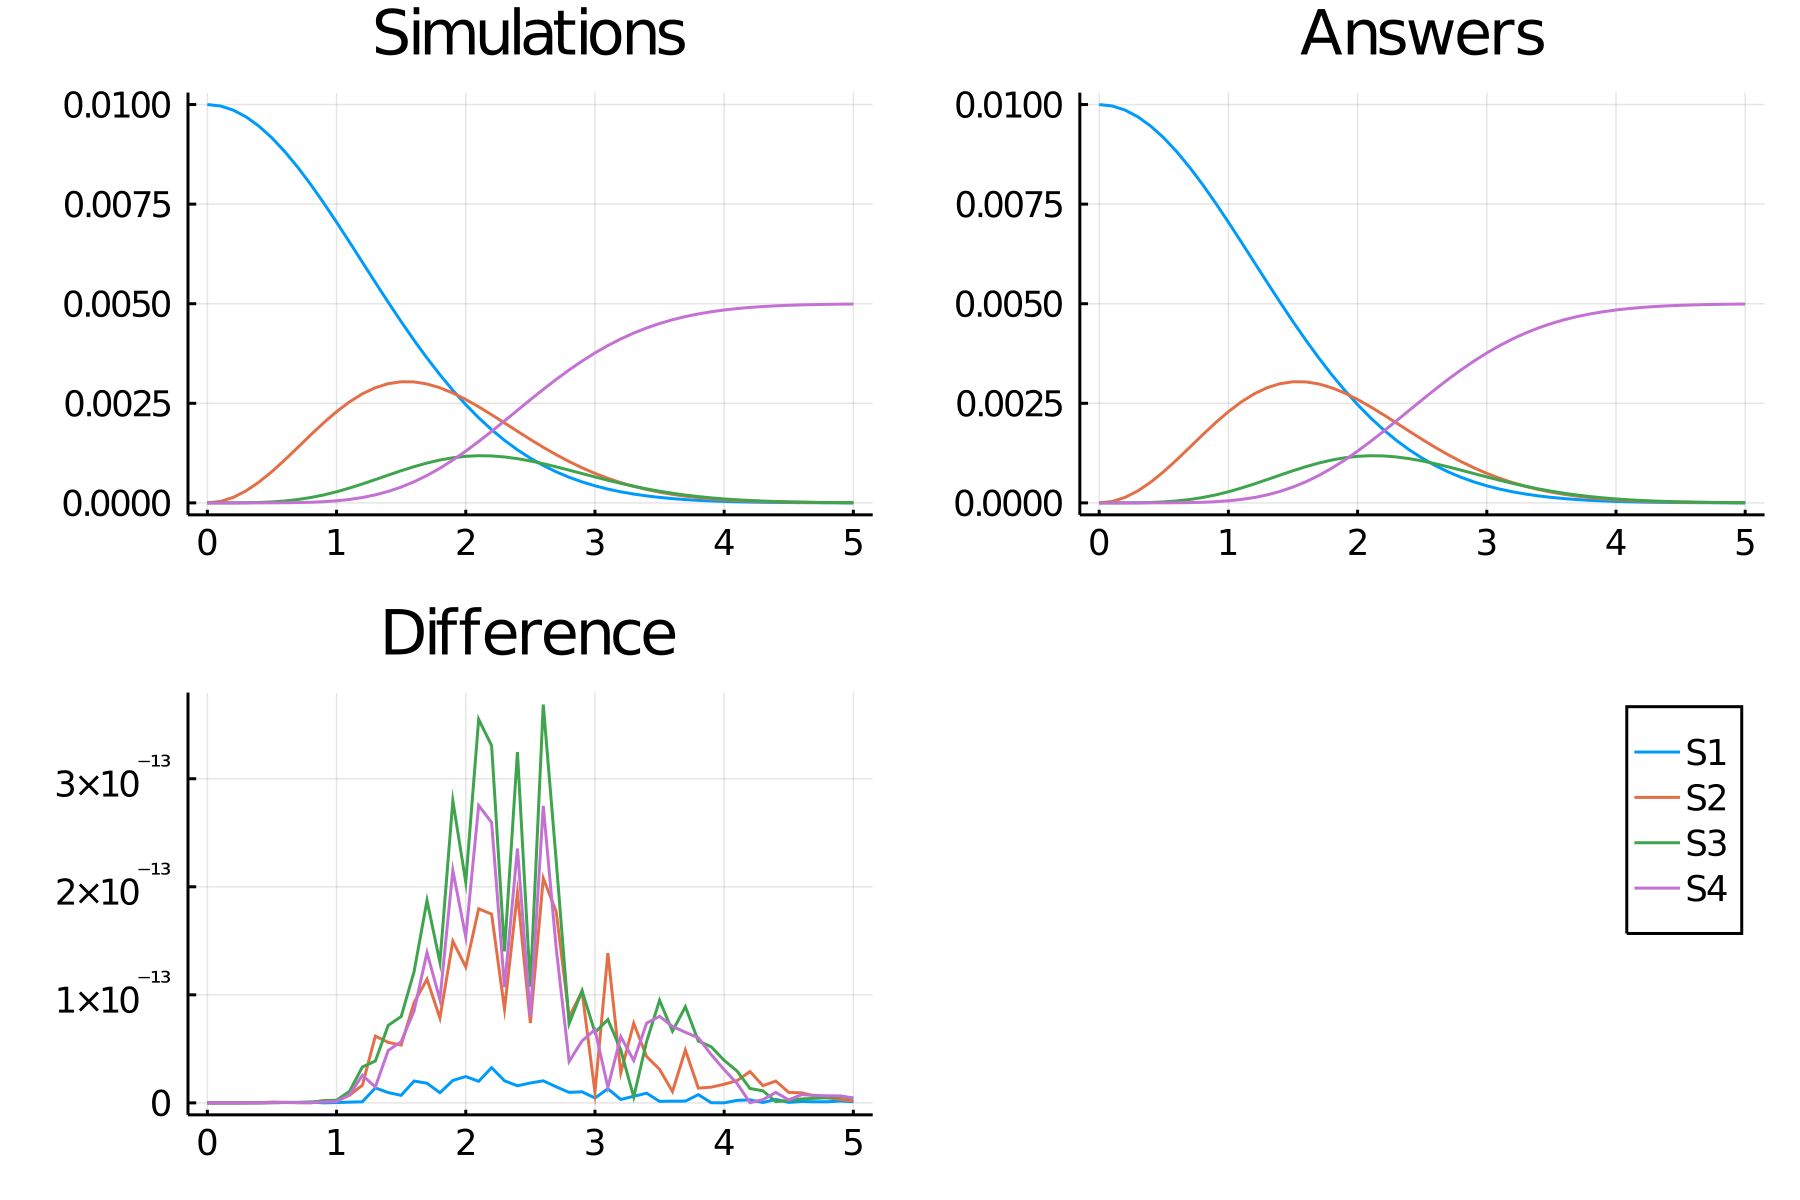

The table this chart was drawn from, first rows:
time, S1_, S2_, S3_, S4_
0.0, 0.01, 0.0, 0.0, 0.0
0.1, 0.009965, 3.485156891373152e-5, 4.3553570027264954e-8, 7.26710180493613e-11
0.2, 0.009861, 0.0001376, 6.875134103473706e-7, 4.604120766074585e-9
0.3, 0.00969, 0.0003032, 3.403112840281633e-6, 5.156765022276972e-8
0.4, 0.009455, 0.0005232, 1.0422112963160784e-5, 2.8299670765281597e-7
0.5, 0.009162, 0.0007868, 2.4435258530668738e-5, 1.0474107749859087e-6
0.6, 0.008816, 0.001081, 4.822393161972397e-5, 3.0144217881794496e-6
0.7, 0.008424, 0.001393, 8.427013067588123e-5, 7.278348478857392e-6
0.8, 0.007993, 0.001707, 0.0001344, 1.5428036613576688e-5
0.9, 0.007531, 0.002011, 0.0001994, 2.9564083592440834e-5
1.0, 0.007047, 0.00229, 0.0002791, 5.225166053454259e-5
1.1, 0.006548, 0.002536, 0.0003719, 8.640602668871916e-5
1.2, 0.006041, 0.002738, 0.0004752, 0.0001351
1.3, 0.005535, 0.002892, 0.0005851, 0.0002014
1.4, 0.005036, 0.002993, 0.0006974, 0.0002881
1.5, 0.00455, 0.003041, 0.0008073, 0.0003973
1.6, 0.004082, 0.003037, 0.0009098, 0.0005306
1.7, 0.003637, 0.002985, 0.001001, 0.0006885
1.8, 0.003217, 0.00289, 0.001076, 0.0008705
1.9, 0.002827, 0.002758, 0.001133, 0.001075
2.0, 0.002466, 0.002596, 0.001169, 0.0013
2.1, 0.002136, 0.002412, 0.001184, 0.001542
2.2, 0.001838, 0.002213, 0.001178, 0.001796
2.3, 0.00157, 0.002007, 0.001153, 0.002059
2.4, 0.001332, 0.001798, 0.00111, 0.002325
2.5, 0.001122, 0.001593, 0.001053, 0.00259
2.6, 0.0009386, 0.001396, 0.0009833, 0.00285
2.7, 0.0007796, 0.00121, 0.0009053, 0.0031
2.8, 0.0006431, 0.001038, 0.000822, 0.003338
2.9, 0.0005268, 0.0008811, 0.0007365, 0.00356
3.0, 0.0004285, 0.0007407, 0.0006512, 0.003764
3.1, 0.0003461, 0.0006166, 0.0005686, 0.00395
3.2, 0.0002776, 0.0005084, 0.0004904, 0.004117
3.3, 0.0002211, 0.0004153, 0.0004178, 0.004264
3.4, 0.0001749, 0.0003361, 0.0003519, 0.004393
3.5, 0.0001374, 0.0002695, 0.0002929, 0.004504
3.6, 0.0001072, 0.0002143, 0.0002411, 0.004598
3.7, 8.299998042377298e-5, 0.0001688, 0.0001963, 0.004678
3.8, 6.38374731772923e-5, 0.0001319, 0.0001582, 0.004744
3.9, 4.875659019795193e-5, 0.0001021, 0.0001261, 0.004798
4.0, 3.697863716064495e-5, 7.845602537454008e-5, 9.945019709859429e-5, 0.004843
4.1, 2.7850206243280862e-5, 5.976307936388711e-5, 7.766499271774422e-5, 0.004879
4.2, 2.082887764234754e-5, 4.515325272350817e-5, 6.0052115002899036e-5, 0.004907
4.3, 1.54690363616131e-5, 3.3840571841078444e-5, 4.5982548493412616e-5, 0.004929
4.4, 1.1408291004506716e-5, 2.516051056086126e-5, 3.487342247581104e-5, 0.004947
4.5, 8.354834654187956e-6, 1.8559757244963514e-5, 2.620021550640558e-5, 0.00496
4.6, 6.075962252004299e-6, 1.3584127156582058e-5, 1.9502617268371336e-5, 0.004971
4.7, 4.387854451036708e-6, 9.865768752349918e-6, 1.4385494765620575e-5, 0.004978
4.8, 3.146656221991799e-6, 7.110509410145727e-6, 1.0516323641229795e-5, 0.004984
4.9, 2.24081664414487e-6, 5.085922243034646e-6, 7.620280930956059e-6, 0.004989
5.0, 1.5846132523196106e-6, 3.6104756768614315e-6, 5.4739892056227e-6, 0.004992
